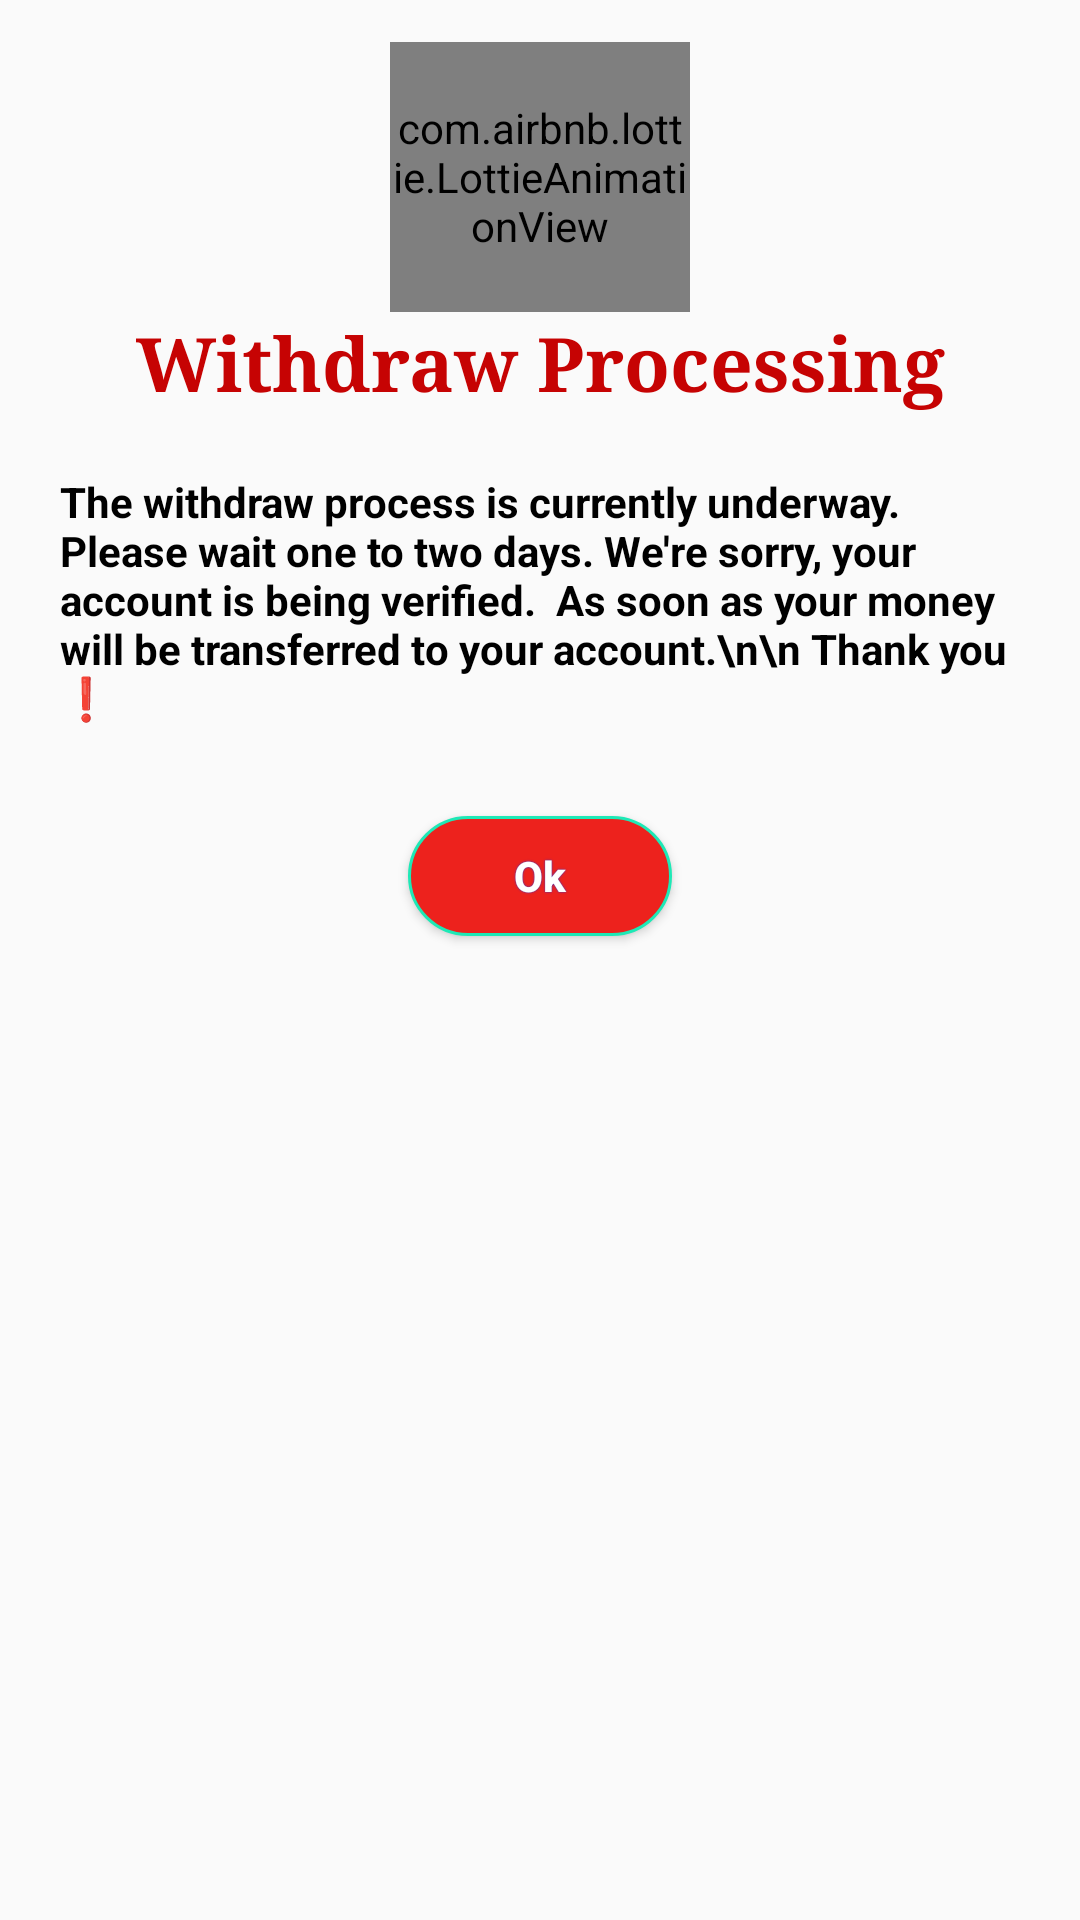

Reconstruct the res/layout file that produces this screen, plus the resources it refers to.
<!-- AndroidManifest.xml: application theme AppTheme -->
<!-- res/layout/processing.xml -->
<?xml version="1.0" encoding="utf-8"?>
<LinearLayout xmlns:android="http://schemas.android.com/apk/res/android"
    xmlns:tools="http://schemas.android.com/tools"
    android:layout_width="match_parent"
    xmlns:app="http://schemas.android.com/apk/res-auto"
    android:orientation="vertical"

    android:layout_height="match_parent">
    <LinearLayout
        android:layout_width="match_parent"
        android:layout_height="match_parent"
        android:orientation="vertical"
        >
        <com.airbnb.lottie.LottieAnimationView
            android:id="@+id/animation_viewr"
            android:layout_width="100dp"
            android:layout_marginTop="14dp"
            android:layout_height="90dp"
            app:lottie_fileName="process.json"
            app:lottie_loop="true"
            android:layout_gravity="center"
            app:lottie_autoPlay="true" />

        <TextView
            android:layout_width="match_parent"
            android:layout_height="wrap_content"
            android:textColor="#C60303"
            android:textSize="25dp"
            android:fontFamily="serif"
            android:text="Withdraw Processing"
            android:layout_gravity="center"
            android:textStyle="bold"
            android:gravity="center"
            tools:ignore="MissingConstraints">
        </TextView>
        <TextView
            android:layout_width="match_parent"
            android:layout_height="wrap_content"
            android:textColor="#000"
            android:padding="10dp"
            android:layout_marginTop="10dp"
            android:layout_marginLeft="10dp"
            android:textStyle="bold"
            android:layout_marginRight="7dp"
            android:text="The withdraw process is currently underway.  Please wait one to two days. We're sorry, your account is being verified.  As soon as your money will be transferred to your account.\n\n Thank you ❗">

        </TextView>
        <Button
            android:layout_width="wrap_content"
            android:layout_height="40dp"
            android:background="@drawable/backbuton"
            android:layout_gravity="center"
            android:shadowDx="0"
            android:shadowDy="0"
            android:textColor="#fff"
            android:textAlignment="center"
            android:textStyle="bold"
            android:shadowRadius="1"
            android:shadowColor="#1F3CE3"
            android:id="@+id/asdf"
            android:layout_marginTop="20dp"
            android:text="Ok"
            android:textAllCaps="false"

            >

        </Button>
        <TextView
            android:layout_width="wrap_content"
            android:layout_height="10dp"
            android:layout_gravity="right"
            android:layout_marginTop="20dp"
            android:layout_marginRight="30dp"
            >

        </TextView>
    </LinearLayout>

</LinearLayout>
<!-- resources referenced by this layout -->
<resources>
  <!-- drawable backbuton (drawable) -->
  <?xml version="1.0" encoding="utf-8"?>
  <selector xmlns:android="http://schemas.android.com/apk/res/android">
      <item >
          <shape android:shape="rectangle">
  
              <corners android:radius="100dp" >
              </corners>
              <stroke android:width="1dp"
                  android:color="#1DE9B6">
              </stroke>
              <size android:width="20dp" android:height="10dp">
              </size>
              <solid android:color="#ED221D"></solid>
          </shape>
      </item>
  </selector>
  <style name="AppTheme" parent="Theme.AppCompat.Light.NoActionBar">
          
          <item name="colorPrimary">@color/colorPrimary</item>
          <item name="colorPrimaryDark">@color/colorPrimaryDark</item>
          <item name="colorAccent">@color/colorAccent</item>
          <item name="android:windowTranslucentStatus">true</item>
      </style>
  <color name="colorPrimary">#6200EE</color>
  <color name="colorPrimaryDark">#FEFDFF</color>
  <color name="colorAccent">#03DAC5</color>
</resources>
